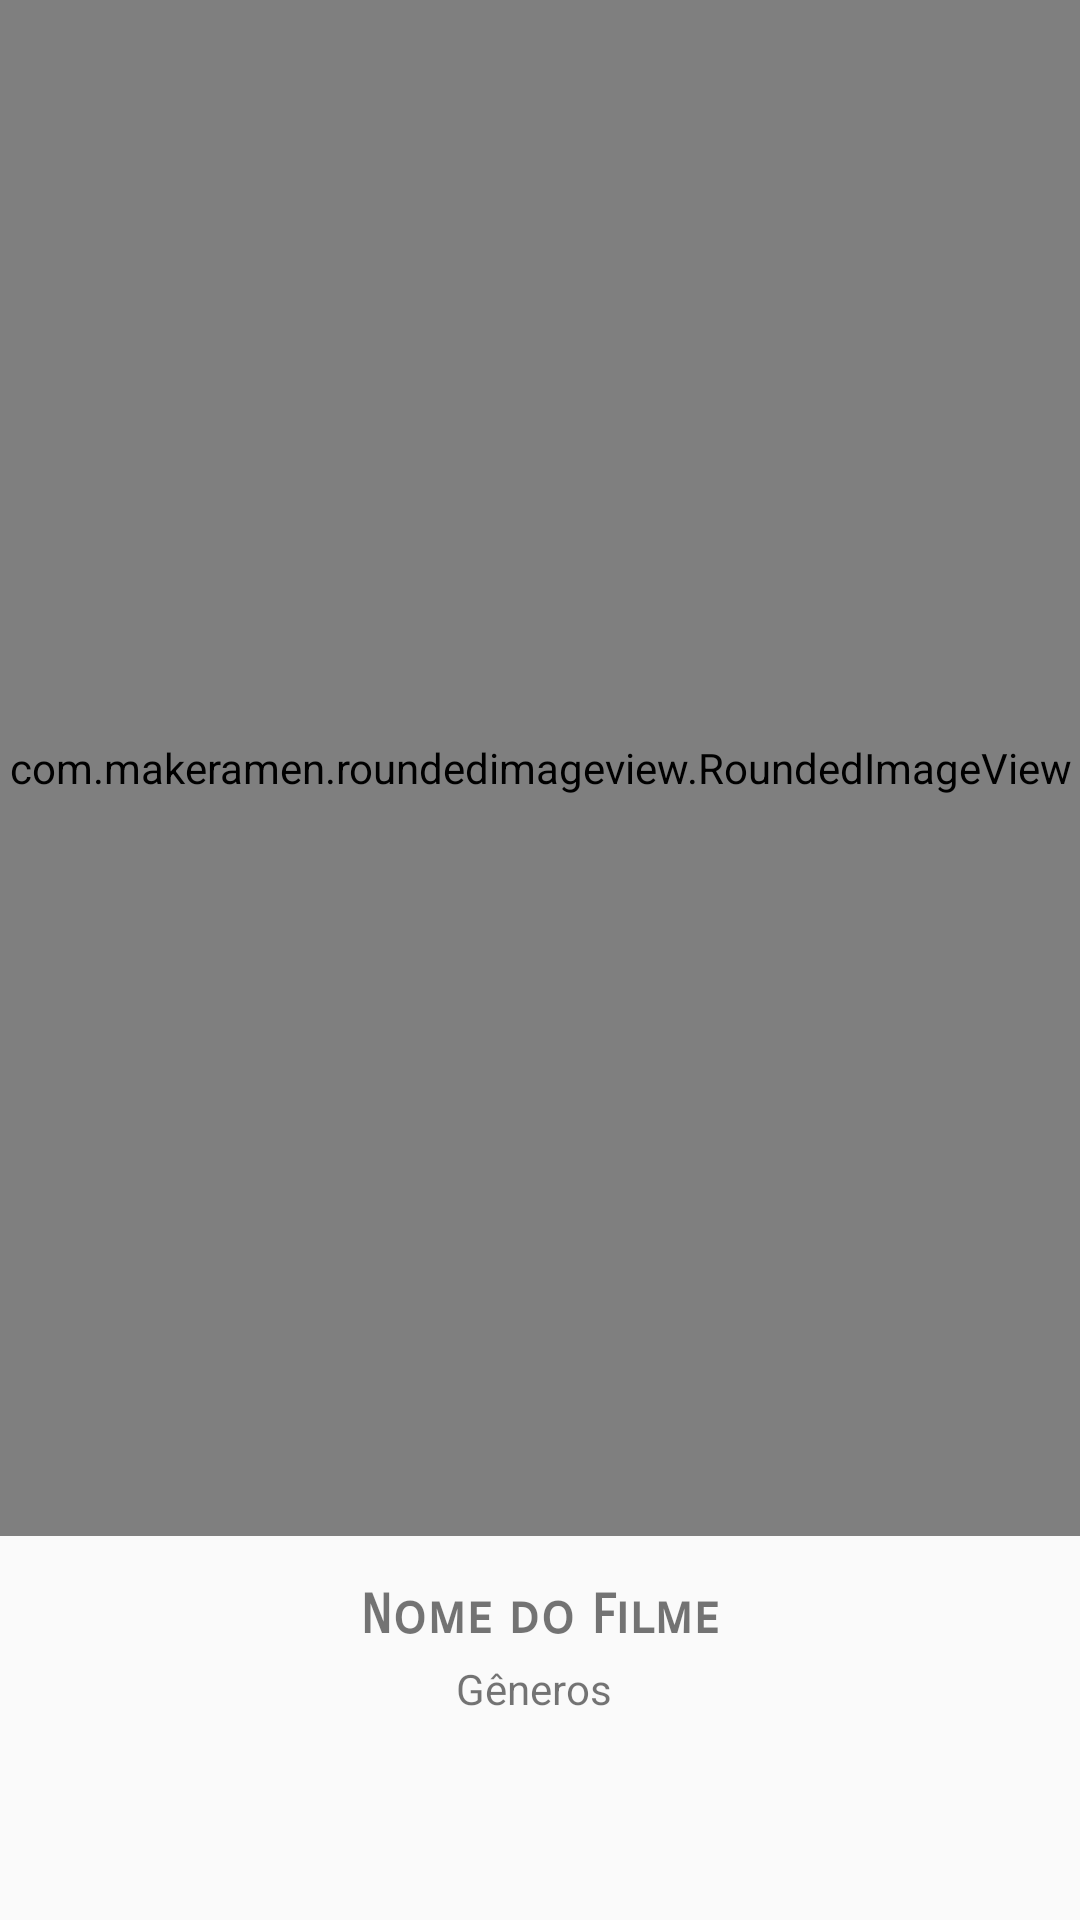

Layout XML and referenced resources for this Android screen:
<!-- AndroidManifest.xml: application theme AppTheme -->
<!-- res/layout/slide_item_container.xml -->
<?xml version="1.0" encoding="utf-8"?>
<androidx.constraintlayout.widget.ConstraintLayout xmlns:android="http://schemas.android.com/apk/res/android"
    xmlns:tools="http://schemas.android.com/tools"
    android:layout_width="match_parent"
    android:layout_height="match_parent"
    xmlns:app="http://schemas.android.com/apk/res-auto"
    android:id="@+id/itemContainer"
    app:riv_corner_radius="12dp"
    android:adjustViewBounds="true">

    <com.makeramen.roundedimageview.RoundedImageView
        android:id="@+id/imageSlide"
        android:layout_width="match_parent"
        android:layout_height="0dp"
        android:adjustViewBounds="true"
        app:layout_constraintEnd_toEndOf="parent"
        app:layout_constraintHeight_percent="0.8"
        app:layout_constraintStart_toStartOf="parent"
        app:layout_constraintTop_toTopOf="parent"
        app:riv_corner_radius="12dp">

    </com.makeramen.roundedimageview.RoundedImageView>

    <TextView
        android:id="@+id/txt_Nome"
        android:layout_width="wrap_content"
        android:layout_height="wrap_content"
        android:fontFamily="sans-serif-smallcaps"
        android:text="@string/nome_filme"
        android:textSize="18sp"
        android:textStyle="bold"
        app:layout_constraintBottom_toBottomOf="parent"
        app:layout_constraintEnd_toEndOf="parent"
        app:layout_constraintStart_toStartOf="parent"
        app:layout_constraintTop_toBottomOf="@+id/imageSlide"
        app:layout_constraintVertical_bias="0.147" />

    <TextView
        android:id="@+id/txt_Desc"
        android:layout_width="wrap_content"
        android:layout_height="wrap_content"
        android:layout_marginTop="4dp"
        android:text="@string/desc_filme"
        app:layout_constraintEnd_toEndOf="parent"
        app:layout_constraintHorizontal_bias="0.494"
        app:layout_constraintStart_toStartOf="parent"
        app:layout_constraintTop_toBottomOf="@+id/txt_Nome" />

</androidx.constraintlayout.widget.ConstraintLayout>
<!-- resources referenced by this layout -->
<resources>
  <string name="desc_filme">Gêneros</string>
  <string name="nome_filme">Nome do Filme</string>
  <style name="AppTheme" parent="Theme.AppCompat.Light.NoActionBar">
          
          <item name="colorPrimary">@color/colorPrimary</item>
          <item name="colorPrimaryDark">@color/colorPrimaryDark</item>
          <item name="colorAccent">@color/colorAccent</item>
      </style>
  <color name="colorPrimary">#6200EE</color>
  <color name="colorPrimaryDark">#6D2323</color>
  <color name="colorAccent">#03DAC5</color>
</resources>
